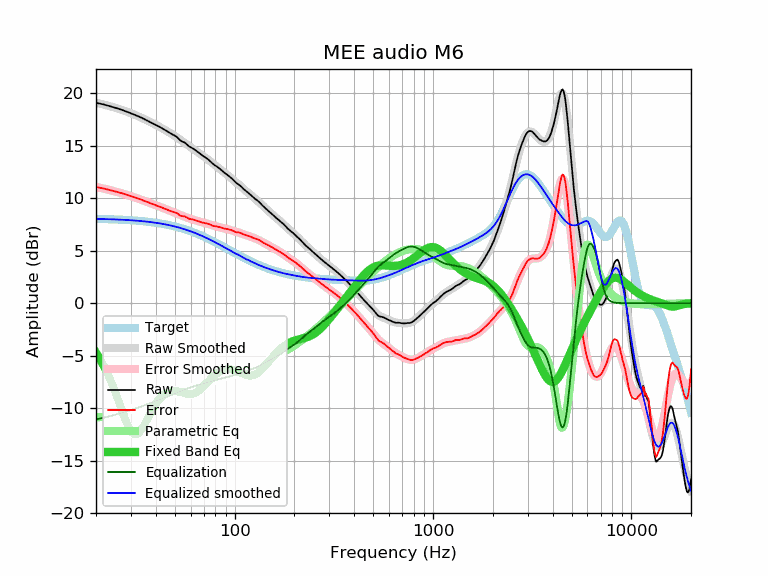

The data file committed next to this chart (first rows):
frequency, raw, error, smoothed, error_smoothed, equalization, parametric_eq, equalized_raw, equalized_smoothed, target
20, 19.09, 11.06, 19.10, 11.07, -11.07, -4.72, 8.02, 8.03, 8.03
21, 19.01, 10.99, 19.00, 10.99, -10.99, -5.36, 8.02, 8.02, 8.02
22, 18.92, 10.91, 18.91, 10.90, -10.90, -6.06, 8.02, 8.01, 8.01
23, 18.82, 10.82, 18.81, 10.81, -10.81, -6.81, 8.00, 8.00, 8.00
24, 18.72, 10.73, 18.71, 10.73, -10.73, -7.62, 7.99, 7.99, 7.99
25, 18.62, 10.64, 18.61, 10.64, -10.64, -8.47, 7.98, 7.98, 7.98
26, 18.52, 10.56, 18.51, 10.55, -10.55, -9.34, 7.97, 7.96, 7.96
27, 18.42, 10.47, 18.41, 10.46, -10.46, -10.20, 7.95, 7.95, 7.95
28, 18.31, 10.38, 18.31, 10.37, -10.37, -11.01, 7.93, 7.93, 7.93
29, 18.20, 10.28, 18.20, 10.28, -10.28, -11.70, 7.91, 7.92, 7.92
30, 18.09, 10.19, 18.09, 10.19, -10.19, -12.20, 7.89, 7.90, 7.90
31, 17.99, 10.11, 17.98, 10.10, -10.10, -12.48, 7.88, 7.88, 7.88
32, 17.88, 10.02, 17.87, 10.01, -10.01, -12.51, 7.86, 7.86, 7.86
33, 17.77, 9.93, 17.76, 9.93, -9.93, -12.34, 7.84, 7.84, 7.84
34, 17.66, 9.84, 17.65, 9.84, -9.84, -12.02, 7.82, 7.82, 7.82
35, 17.54, 9.74, 17.54, 9.75, -9.75, -11.61, 7.79, 7.79, 7.79
36, 17.43, 9.66, 17.43, 9.66, -9.66, -11.17, 7.76, 7.77, 7.77
37, 17.32, 9.57, 17.32, 9.58, -9.58, -10.74, 7.74, 7.74, 7.74
38, 17.21, 9.49, 17.21, 9.49, -9.49, -10.32, 7.71, 7.72, 7.72
39, 17.10, 9.41, 17.10, 9.41, -9.41, -9.95, 7.68, 7.69, 7.69
40, 16.99, 9.33, 16.99, 9.33, -9.33, -9.61, 7.65, 7.66, 7.66
41, 16.88, 9.25, 16.88, 9.25, -9.25, -9.32, 7.62, 7.63, 7.63
42, 16.78, 9.18, 16.77, 9.18, -9.18, -9.08, 7.60, 7.60, 7.60
43, 16.67, 9.10, 16.67, 9.10, -9.10, -8.87, 7.56, 7.56, 7.56
44, 16.56, 9.03, 16.56, 9.03, -9.03, -8.71, 7.53, 7.53, 7.53
45, 16.45, 8.95, 16.45, 8.96, -8.96, -8.58, 7.49, 7.49, 7.49
46, 16.34, 8.88, 16.35, 8.89, -8.89, -8.48, 7.45, 7.46, 7.46
47, 16.24, 8.82, 16.24, 8.82, -8.82, -8.41, 7.42, 7.42, 7.42
48, 16.13, 8.75, 16.13, 8.75, -8.75, -8.37, 7.38, 7.38, 7.38
49, 16.04, 8.69, 16.02, 8.68, -8.68, -8.36, 7.36, 7.34, 7.34
50, 15.96, 8.66, 15.91, 8.61, -8.61, -8.36, 7.35, 7.30, 7.30
51, 15.86, 8.60, 15.80, 8.54, -8.54, -8.38, 7.31, 7.26, 7.26
52, 15.70, 8.48, 15.69, 8.48, -8.48, -8.41, 7.22, 7.22, 7.22
53, 15.53, 8.35, 15.58, 8.41, -8.41, -8.45, 7.12, 7.17, 7.17
54, 15.43, 8.30, 15.48, 8.35, -8.35, -8.50, 7.08, 7.13, 7.13
55, 15.37, 8.28, 15.37, 8.29, -8.29, -8.55, 7.08, 7.08, 7.08
56, 15.30, 8.26, 15.27, 8.23, -8.23, -8.59, 7.07, 7.04, 7.04
57, 15.18, 8.19, 15.16, 8.17, -8.17, -8.63, 7.00, 6.99, 6.99
58, 15.05, 8.11, 15.06, 8.12, -8.12, -8.66, 6.93, 6.94, 6.94
59, 14.93, 8.03, 14.97, 8.07, -8.07, -8.67, 6.85, 6.89, 6.89
60, 14.86, 8.01, 14.87, 8.03, -8.03, -8.67, 6.83, 6.84, 6.84
61, 14.78, 7.98, 14.78, 7.98, -7.98, -8.66, 6.80, 6.79, 6.79
62, 14.70, 7.95, 14.68, 7.94, -7.94, -8.63, 6.76, 6.74, 6.74
63, 14.61, 7.91, 14.59, 7.90, -7.90, -8.58, 6.71, 6.69, 6.69
64, 14.52, 7.88, 14.50, 7.86, -7.86, -8.52, 6.65, 6.64, 6.64
65, 14.43, 7.84, 14.42, 7.83, -7.83, -8.44, 6.60, 6.59, 6.59
66, 14.33, 7.79, 14.33, 7.79, -7.79, -8.35, 6.54, 6.54, 6.54
67, 14.24, 7.75, 14.24, 7.76, -7.76, -8.25, 6.48, 6.48, 6.48
68, 14.14, 7.71, 14.15, 7.72, -7.72, -8.14, 6.42, 6.43, 6.43
69, 14.05, 7.67, 14.06, 7.69, -7.69, -8.02, 6.36, 6.38, 6.38
70, 13.97, 7.64, 13.98, 7.65, -7.65, -7.90, 6.31, 6.32, 6.32
71, 13.89, 7.62, 13.89, 7.62, -7.62, -7.78, 6.27, 6.27, 6.27
72, 13.82, 7.60, 13.80, 7.58, -7.58, -7.65, 6.23, 6.21, 6.21
73, 13.74, 7.58, 13.71, 7.55, -7.55, -7.53, 6.19, 6.16, 6.16
74, 13.66, 7.55, 13.62, 7.52, -7.52, -7.41, 6.14, 6.11, 6.11
75, 13.55, 7.50, 13.53, 7.48, -7.48, -7.29, 6.06, 6.05, 6.05
76, 13.44, 7.44, 13.45, 7.45, -7.45, -7.18, 5.99, 6.00, 6.00
77, 13.34, 7.39, 13.36, 7.42, -7.42, -7.08, 5.92, 5.94, 5.94
78, 13.25, 7.36, 13.28, 7.39, -7.39, -6.98, 5.86, 5.89, 5.89
79, 13.17, 7.33, 13.19, 7.36, -7.36, -6.88, 5.81, 5.83, 5.83
... 553 more rows
